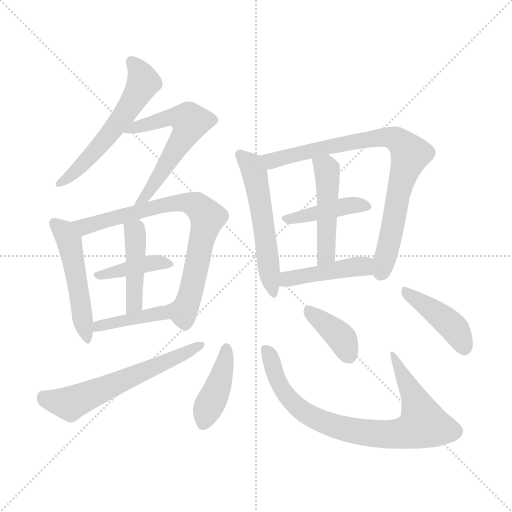
t = 0.00 s
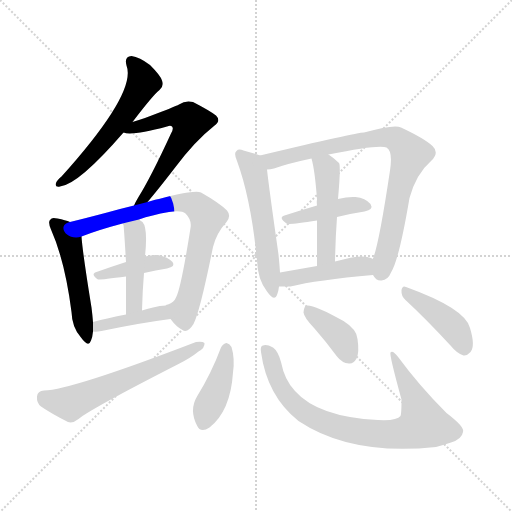
t = 2.31 s
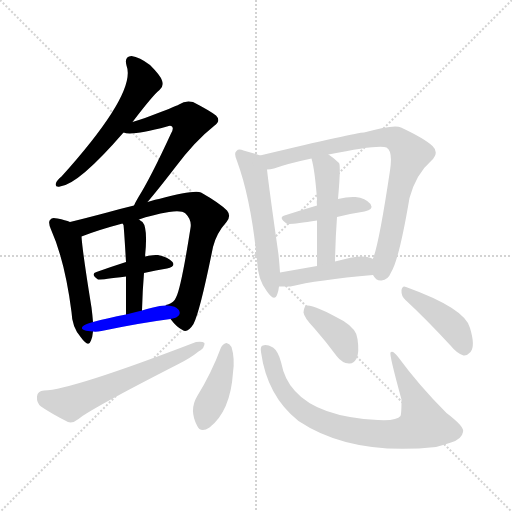
t = 4.62 s
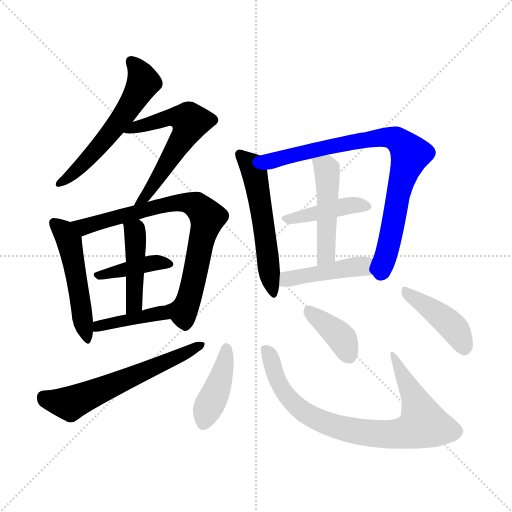
t = 6.93 s
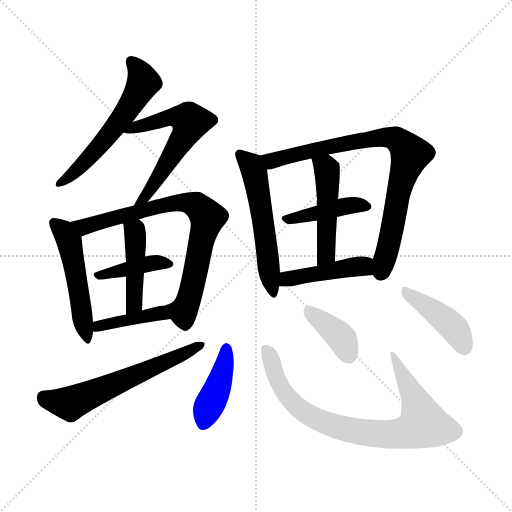
t = 9.24 s
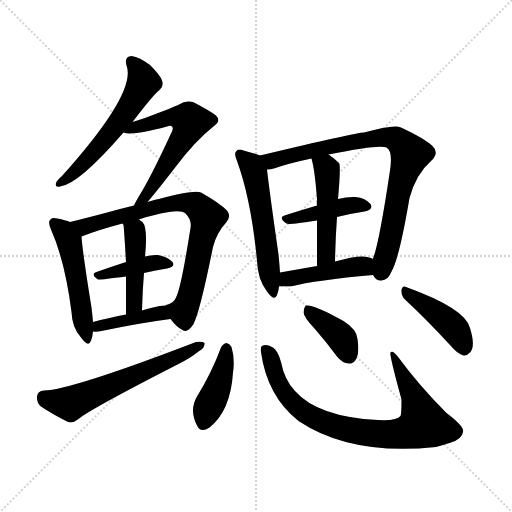
t = 11.55 s

The animated SVG that drew these frames (rendered in a browser with its animation timeline set to each time). Animation: 17 CSS @keyframes rules; one cycle of 11.55 s.

<svg version="1.1" viewBox="0 0 1024 1024" xmlns="http://www.w3.org/2000/svg">
  <g stroke="lightgray" stroke-dasharray="1,1" stroke-width="1" transform="scale(4, 4)">
    <line x1="0" y1="0" x2="256" y2="256"></line>
    <line x1="256" y1="0" x2="0" y2="256"></line>
    <line x1="128" y1="0" x2="128" y2="256"></line>
    <line x1="0" y1="128" x2="256" y2="128"></line>
  </g>
<g transform="scale(1, -1) translate(0, -900)">
   <style type="text/css">
    @keyframes keyframes0 {
      from {
       stroke: blue;
       stroke-dashoffset: 568;
       stroke-width: 128;
       }
       65% {
       animation-timing-function: step-end;
       stroke: blue;
       stroke-dashoffset: 0;
       stroke-width: 128;
       }
       to {
       stroke: black;
       stroke-width: 1024;
       }
       }
       #make-me-a-hanzi-animation-0 {
         animation: keyframes0 0.712240s both;
         animation-delay: 0.000000s;
         animation-timing-function: linear;
       }
    @keyframes keyframes1 {
      from {
       stroke: blue;
       stroke-dashoffset: 579;
       stroke-width: 128;
       }
       65% {
       animation-timing-function: step-end;
       stroke: blue;
       stroke-dashoffset: 0;
       stroke-width: 128;
       }
       to {
       stroke: black;
       stroke-width: 1024;
       }
       }
       #make-me-a-hanzi-animation-1 {
         animation: keyframes1 0.721191s both;
         animation-delay: 0.712240s;
         animation-timing-function: linear;
       }
    @keyframes keyframes2 {
      from {
       stroke: blue;
       stroke-dashoffset: 501;
       stroke-width: 128;
       }
       62% {
       animation-timing-function: step-end;
       stroke: blue;
       stroke-dashoffset: 0;
       stroke-width: 128;
       }
       to {
       stroke: black;
       stroke-width: 1024;
       }
       }
       #make-me-a-hanzi-animation-2 {
         animation: keyframes2 0.657715s both;
         animation-delay: 1.433431s;
         animation-timing-function: linear;
       }
    @keyframes keyframes3 {
      from {
       stroke: blue;
       stroke-dashoffset: 769;
       stroke-width: 128;
       }
       71% {
       animation-timing-function: step-end;
       stroke: blue;
       stroke-dashoffset: 0;
       stroke-width: 128;
       }
       to {
       stroke: black;
       stroke-width: 1024;
       }
       }
       #make-me-a-hanzi-animation-3 {
         animation: keyframes3 0.875814s both;
         animation-delay: 2.091146s;
         animation-timing-function: linear;
       }
    @keyframes keyframes4 {
      from {
       stroke: blue;
       stroke-dashoffset: 398;
       stroke-width: 128;
       }
       56% {
       animation-timing-function: step-end;
       stroke: blue;
       stroke-dashoffset: 0;
       stroke-width: 128;
       }
       to {
       stroke: black;
       stroke-width: 1024;
       }
       }
       #make-me-a-hanzi-animation-4 {
         animation: keyframes4 0.573893s both;
         animation-delay: 2.966960s;
         animation-timing-function: linear;
       }
    @keyframes keyframes5 {
      from {
       stroke: blue;
       stroke-dashoffset: 438;
       stroke-width: 128;
       }
       59% {
       animation-timing-function: step-end;
       stroke: blue;
       stroke-dashoffset: 0;
       stroke-width: 128;
       }
       to {
       stroke: black;
       stroke-width: 1024;
       }
       }
       #make-me-a-hanzi-animation-5 {
         animation: keyframes5 0.606445s both;
         animation-delay: 3.540853s;
         animation-timing-function: linear;
       }
    @keyframes keyframes6 {
      from {
       stroke: blue;
       stroke-dashoffset: 404;
       stroke-width: 128;
       }
       57% {
       animation-timing-function: step-end;
       stroke: blue;
       stroke-dashoffset: 0;
       stroke-width: 128;
       }
       to {
       stroke: black;
       stroke-width: 1024;
       }
       }
       #make-me-a-hanzi-animation-6 {
         animation: keyframes6 0.578776s both;
         animation-delay: 4.147298s;
         animation-timing-function: linear;
       }
    @keyframes keyframes7 {
      from {
       stroke: blue;
       stroke-dashoffset: 600;
       stroke-width: 128;
       }
       66% {
       animation-timing-function: step-end;
       stroke: blue;
       stroke-dashoffset: 0;
       stroke-width: 128;
       }
       to {
       stroke: black;
       stroke-width: 1024;
       }
       }
       #make-me-a-hanzi-animation-7 {
         animation: keyframes7 0.738281s both;
         animation-delay: 4.726074s;
         animation-timing-function: linear;
       }
    @keyframes keyframes8 {
      from {
       stroke: blue;
       stroke-dashoffset: 545;
       stroke-width: 128;
       }
       64% {
       animation-timing-function: step-end;
       stroke: blue;
       stroke-dashoffset: 0;
       stroke-width: 128;
       }
       to {
       stroke: black;
       stroke-width: 1024;
       }
       }
       #make-me-a-hanzi-animation-8 {
         animation: keyframes8 0.693522s both;
         animation-delay: 5.464355s;
         animation-timing-function: linear;
       }
    @keyframes keyframes9 {
      from {
       stroke: blue;
       stroke-dashoffset: 806;
       stroke-width: 128;
       }
       72% {
       animation-timing-function: step-end;
       stroke: blue;
       stroke-dashoffset: 0;
       stroke-width: 128;
       }
       to {
       stroke: black;
       stroke-width: 1024;
       }
       }
       #make-me-a-hanzi-animation-9 {
         animation: keyframes9 0.905924s both;
         animation-delay: 6.157878s;
         animation-timing-function: linear;
       }
    @keyframes keyframes10 {
      from {
       stroke: blue;
       stroke-dashoffset: 419;
       stroke-width: 128;
       }
       58% {
       animation-timing-function: step-end;
       stroke: blue;
       stroke-dashoffset: 0;
       stroke-width: 128;
       }
       to {
       stroke: black;
       stroke-width: 1024;
       }
       }
       #make-me-a-hanzi-animation-10 {
         animation: keyframes10 0.590983s both;
         animation-delay: 7.063802s;
         animation-timing-function: linear;
       }
    @keyframes keyframes11 {
      from {
       stroke: blue;
       stroke-dashoffset: 476;
       stroke-width: 128;
       }
       61% {
       animation-timing-function: step-end;
       stroke: blue;
       stroke-dashoffset: 0;
       stroke-width: 128;
       }
       to {
       stroke: black;
       stroke-width: 1024;
       }
       }
       #make-me-a-hanzi-animation-11 {
         animation: keyframes11 0.637370s both;
         animation-delay: 7.654785s;
         animation-timing-function: linear;
       }
    @keyframes keyframes12 {
      from {
       stroke: blue;
       stroke-dashoffset: 439;
       stroke-width: 128;
       }
       59% {
       animation-timing-function: step-end;
       stroke: blue;
       stroke-dashoffset: 0;
       stroke-width: 128;
       }
       to {
       stroke: black;
       stroke-width: 1024;
       }
       }
       #make-me-a-hanzi-animation-12 {
         animation: keyframes12 0.607259s both;
         animation-delay: 8.292155s;
         animation-timing-function: linear;
       }
    @keyframes keyframes13 {
      from {
       stroke: blue;
       stroke-dashoffset: 412;
       stroke-width: 128;
       }
       57% {
       animation-timing-function: step-end;
       stroke: blue;
       stroke-dashoffset: 0;
       stroke-width: 128;
       }
       to {
       stroke: black;
       stroke-width: 1024;
       }
       }
       #make-me-a-hanzi-animation-13 {
         animation: keyframes13 0.585286s both;
         animation-delay: 8.899414s;
         animation-timing-function: linear;
       }
    @keyframes keyframes14 {
      from {
       stroke: blue;
       stroke-dashoffset: 811;
       stroke-width: 128;
       }
       73% {
       animation-timing-function: step-end;
       stroke: blue;
       stroke-dashoffset: 0;
       stroke-width: 128;
       }
       to {
       stroke: black;
       stroke-width: 1024;
       }
       }
       #make-me-a-hanzi-animation-14 {
         animation: keyframes14 0.909993s both;
         animation-delay: 9.484701s;
         animation-timing-function: linear;
       }
    @keyframes keyframes15 {
      from {
       stroke: blue;
       stroke-dashoffset: 383;
       stroke-width: 128;
       }
       55% {
       animation-timing-function: step-end;
       stroke: blue;
       stroke-dashoffset: 0;
       stroke-width: 128;
       }
       to {
       stroke: black;
       stroke-width: 1024;
       }
       }
       #make-me-a-hanzi-animation-15 {
         animation: keyframes15 0.561686s both;
         animation-delay: 10.394694s;
         animation-timing-function: linear;
       }
    @keyframes keyframes16 {
      from {
       stroke: blue;
       stroke-dashoffset: 421;
       stroke-width: 128;
       }
       58% {
       animation-timing-function: step-end;
       stroke: blue;
       stroke-dashoffset: 0;
       stroke-width: 128;
       }
       to {
       stroke: black;
       stroke-width: 1024;
       }
       }
       #make-me-a-hanzi-animation-16 {
         animation: keyframes16 0.592611s both;
         animation-delay: 10.956380s;
         animation-timing-function: linear;
       }
</style>
<path d="M 265.0 656.0 Q 307.0 711.0 319.0 720.0 Q 328.0 727.0 324.0 739.0 Q 321.0 749.0 300.0 770.0 Q 279.0 786.0 263.0 788.0 Q 248.0 787.0 253.0 769.0 Q 274.0 715.0 123.0 547.0 Q 114.0 540.0 112.0 534.0 Q 109.0 525.0 120.0 527.0 Q 157.0 531.0 247.0 635.0 L 265.0 656.0 Z" fill="lightgray"></path> 
<path d="M 295.0 496.0 Q 314.0 518.0 351.0 566.0 Q 390.0 618.0 428.0 648.0 Q 443.0 658.0 432.0 669.0 Q 419.0 679.0 386.0 696.0 Q 371.0 700.0 358.0 691.0 Q 351.0 687.0 290.0 664.0 Q 278.0 660.0 265.0 656.0 C 236.0 647.0 217.0 640.0 247.0 635.0 Q 263.0 628.0 334.0 647.0 Q 341.0 650.0 344.0 647.0 Q 348.0 643.0 342.0 633.0 Q 302.0 546.0 277.0 506.0 Q 271.0 496.0 268.0 489.0 C 255.0 462.0 276.0 473.0 295.0 496.0 Z" fill="lightgray"></path> 
<path d="M 140.0 456.0 Q 131.0 460.0 115.0 463.0 Q 103.0 466.0 101.0 461.0 Q 95.0 457.0 102.0 441.0 Q 130.0 378.0 143.0 276.0 Q 144.0 245.0 162.0 225.0 Q 177.0 204.0 182.0 219.0 Q 185.0 226.0 186.0 237.0 L 186.0 256.0 Q 185.0 269.0 183.0 285.0 Q 165.0 396.0 163.0 427.0 C 161.0 448.0 161.0 448.0 140.0 456.0 Z" fill="lightgray"></path> 
<path d="M 341.0 262.0 Q 353.0 246.0 365.0 240.0 Q 375.0 233.0 387.0 252.0 Q 400.0 277.0 426.0 406.0 Q 433.0 434.0 453.0 456.0 Q 463.0 468.0 454.0 479.0 Q 439.0 494.0 402.0 515.0 Q 389.0 521.0 318.0 502.0 Q 314.0 502.0 295.0 496.0 L 268.0 489.0 Q 243.0 483.0 218.0 476.0 Q 173.0 464.0 140.0 456.0 C 111.0 449.0 135.0 417.0 163.0 427.0 Q 196.0 440.0 245.0 453.0 L 278.0 461.0 Q 303.0 470.0 338.0 476.0 Q 363.0 480.0 371.0 473.0 Q 384.0 460.0 381.0 444.0 Q 362.0 323.0 352.0 305.0 Q 348.0 295.0 336.0 291.0 Q 332.0 291.0 332.0 289.0 C 322.0 284.0 322.0 284.0 341.0 262.0 Z" fill="lightgray"></path> 
<path d="M 288.0 354.0 Q 312.0 360.0 334.0 363.0 Q 352.0 367.0 345.0 376.0 Q 336.0 386.0 316.0 390.0 Q 304.0 391.0 290.0 387.0 L 252.0 376.0 Q 221.0 366.0 193.0 356.0 Q 180.0 352.0 196.0 341.0 Q 199.0 340.0 252.0 347.0 L 288.0 354.0 Z" fill="lightgray"></path> 
<path d="M 284.0 279.0 Q 285.0 319.0 288.0 354.0 L 290.0 387.0 Q 296.0 444.0 285.0 456.0 Q 281.0 459.0 278.0 461.0 C 253.0 478.0 234.0 481.0 245.0 453.0 Q 246.0 452.0 247.0 450.0 Q 248.0 444.0 252.0 376.0 L 252.0 347.0 Q 252.0 316.0 252.0 271.0 C 252.0 241.0 283.0 249.0 284.0 279.0 Z" fill="lightgray"></path> 
<path d="M 186.0 237.0 Q 192.0 236.0 203.0 238.0 Q 279.0 254.0 341.0 262.0 C 371.0 266.0 362.0 290.0 332.0 289.0 Q 320.0 289.0 306.0 285.0 Q 293.0 282.0 284.0 279.0 L 252.0 271.0 Q 215.0 264.0 186.0 256.0 C 157.0 248.0 156.0 239.0 186.0 237.0 Z" fill="lightgray"></path> 
<path d="M 88.0 119.0 Q 75.0 118.0 74.0 107.0 Q 73.0 94.0 82.0 87.0 Q 104.0 72.0 136.0 56.0 Q 146.0 53.0 157.0 62.0 Q 179.0 81.0 357.0 172.0 Q 381.0 184.0 397.0 197.0 Q 410.0 204.0 409.0 214.0 Q 405.0 218.0 392.0 216.0 Q 142.0 120.0 88.0 119.0 Z" fill="lightgray"></path> 
<path d="M 520.0 589.0 Q 510.0 593.0 487.0 599.0 Q 477.0 603.0 473.0 598.0 Q 467.0 594.0 474.0 578.0 Q 502.0 502.0 514.0 379.0 Q 515.0 342.0 534.0 317.0 Q 549.0 296.0 554.0 310.0 Q 557.0 317.0 558.0 327.0 L 560.0 355.0 Q 559.0 371.0 557.0 391.0 Q 538.0 524.0 534.0 561.0 C 531.0 585.0 531.0 585.0 520.0 589.0 Z" fill="lightgray"></path> 
<path d="M 746.0 350.0 Q 752.0 338.0 763.0 339.0 Q 776.0 340.0 782.0 355.0 Q 798.0 380.0 819.0 504.0 Q 832.0 552.0 863.0 579.0 Q 879.0 595.0 865.0 608.0 Q 849.0 623.0 802.0 645.0 Q 789.0 652.0 728.0 635.0 Q 713.0 635.0 520.0 589.0 C 491.0 582.0 505.0 556.0 534.0 561.0 Q 541.0 561.0 548.0 563.0 Q 576.0 573.0 623.0 583.0 L 657.0 591.0 Q 759.0 612.0 773.0 605.0 Q 786.0 598.0 780.0 559.0 Q 758.0 412.0 746.0 383.0 Q 745.0 383.0 745.0 382.0 C 736.0 358.0 736.0 358.0 746.0 350.0 Z" fill="lightgray"></path> 
<path d="M 674.0 466.0 Q 702.0 473.0 729.0 477.0 Q 748.0 481.0 741.0 492.0 Q 731.0 504.0 711.0 506.0 Q 696.0 507.0 676.0 502.0 L 634.0 489.0 Q 600.0 479.0 569.0 469.0 Q 556.0 465.0 573.0 453.0 Q 577.0 450.0 634.0 459.0 L 674.0 466.0 Z" fill="lightgray"></path> 
<path d="M 670.0 377.0 Q 671.0 425.0 674.0 466.0 L 676.0 502.0 Q 682.0 569.0 678.0 574.0 Q 668.0 584.0 657.0 591.0 C 632.0 608.0 616.0 612.0 623.0 583.0 Q 630.0 558.0 634.0 501.0 Q 633.0 497.0 634.0 489.0 L 634.0 459.0 Q 634.0 423.0 634.0 368.0 C 634.0 338.0 669.0 347.0 670.0 377.0 Z" fill="lightgray"></path> 
<path d="M 558.0 327.0 Q 570.0 327.0 581.0 327.0 Q 633.0 340.0 746.0 350.0 C 776.0 353.0 771.0 368.0 745.0 382.0 Q 744.0 383.0 742.0 384.0 Q 724.0 393.0 670.0 377.0 L 634.0 368.0 Q 594.0 361.0 560.0 355.0 C 530.0 350.0 528.0 327.0 558.0 327.0 Z" fill="lightgray"></path> 
<path d="M 442.0 205.0 Q 423.0 154.0 394.0 107.0 Q 378.0 80.0 394.0 49.0 Q 401.0 33.0 419.0 45.0 Q 461.0 78.0 466.0 155.0 Q 470.0 183.0 463.0 206.0 Q 459.0 213.0 453.0 214.0 Q 446.0 213.0 442.0 205.0 Z" fill="lightgray"></path> 
<path d="M 522.0 196.0 Q 534.0 108.0 597.0 58.0 Q 702.0 -12.0 872.0 6.0 Q 887.0 10.0 902.0 15.0 Q 924.0 22.0 926.0 36.0 Q 930.0 46.0 893.0 74.0 Q 838.0 129.0 797.0 185.0 Q 785.0 201.0 781.0 195.0 Q 778.0 192.0 803.0 101.0 Q 803.0 71.0 801.0 68.0 Q 794.0 58.0 756.0 60.0 Q 636.0 66.0 590.0 118.0 Q 569.0 140.0 562.0 176.0 Q 556.0 198.0 546.0 205.0 Q 533.0 212.0 526.0 209.0 Q 520.0 208.0 522.0 196.0 Z" fill="lightgray"></path> 
<path d="M 629.0 243.0 Q 651.0 218.0 674.0 187.0 Q 684.0 174.0 698.0 173.0 Q 707.0 172.0 713.0 183.0 Q 719.0 195.0 715.0 222.0 Q 714.0 241.0 687.0 258.0 Q 627.0 292.0 612.0 289.0 Q 608.0 286.0 607.0 275.0 Q 608.0 265.0 629.0 243.0 Z" fill="lightgray"></path> 
<path d="M 811.0 300.0 Q 851.0 263.0 901.0 209.0 Q 914.0 193.0 927.0 189.0 Q 934.0 188.0 941.0 196.0 Q 951.0 208.0 940.0 244.0 Q 931.0 283.0 812.0 326.0 Q 805.0 330.0 803.0 320.0 Q 802.0 308.0 811.0 300.0 Z" fill="lightgray"></path> 
      <clipPath id="make-me-a-hanzi-clip-0">
      <path d="M 265.0 656.0 Q 307.0 711.0 319.0 720.0 Q 328.0 727.0 324.0 739.0 Q 321.0 749.0 300.0 770.0 Q 279.0 786.0 263.0 788.0 Q 248.0 787.0 253.0 769.0 Q 274.0 715.0 123.0 547.0 Q 114.0 540.0 112.0 534.0 Q 109.0 525.0 120.0 527.0 Q 157.0 531.0 247.0 635.0 L 265.0 656.0 Z" fill="lightgray"></path>
      </clipPath>
      <path clip-path="url(#make-me-a-hanzi-clip-0)" d="M 263.0 776.0 L 273.0 767.0 L 287.0 735.0 L 265.0 695.0 L 184.0 590.0 L 119.0 534.0 " fill="none" id="make-me-a-hanzi-animation-0" stroke-dasharray="440 880" stroke-linecap="round"></path>

      <clipPath id="make-me-a-hanzi-clip-1">
      <path d="M 295.0 496.0 Q 314.0 518.0 351.0 566.0 Q 390.0 618.0 428.0 648.0 Q 443.0 658.0 432.0 669.0 Q 419.0 679.0 386.0 696.0 Q 371.0 700.0 358.0 691.0 Q 351.0 687.0 290.0 664.0 Q 278.0 660.0 265.0 656.0 C 236.0 647.0 217.0 640.0 247.0 635.0 Q 263.0 628.0 334.0 647.0 Q 341.0 650.0 344.0 647.0 Q 348.0 643.0 342.0 633.0 Q 302.0 546.0 277.0 506.0 Q 271.0 496.0 268.0 489.0 C 255.0 462.0 276.0 473.0 295.0 496.0 Z" fill="lightgray"></path>
      </clipPath>
      <path clip-path="url(#make-me-a-hanzi-clip-1)" d="M 252.0 640.0 L 343.0 666.0 L 378.0 661.0 L 380.0 653.0 L 332.0 568.0 L 279.0 499.0 " fill="none" id="make-me-a-hanzi-animation-1" stroke-dasharray="451 902" stroke-linecap="round"></path>

      <clipPath id="make-me-a-hanzi-clip-2">
      <path d="M 140.0 456.0 Q 131.0 460.0 115.0 463.0 Q 103.0 466.0 101.0 461.0 Q 95.0 457.0 102.0 441.0 Q 130.0 378.0 143.0 276.0 Q 144.0 245.0 162.0 225.0 Q 177.0 204.0 182.0 219.0 Q 185.0 226.0 186.0 237.0 L 186.0 256.0 Q 185.0 269.0 183.0 285.0 Q 165.0 396.0 163.0 427.0 C 161.0 448.0 161.0 448.0 140.0 456.0 Z" fill="lightgray"></path>
      </clipPath>
      <path clip-path="url(#make-me-a-hanzi-clip-2)" d="M 109.0 454.0 L 127.0 438.0 L 140.0 412.0 L 172.0 223.0 " fill="none" id="make-me-a-hanzi-animation-2" stroke-dasharray="373 746" stroke-linecap="round"></path>

      <clipPath id="make-me-a-hanzi-clip-3">
      <path d="M 341.0 262.0 Q 353.0 246.0 365.0 240.0 Q 375.0 233.0 387.0 252.0 Q 400.0 277.0 426.0 406.0 Q 433.0 434.0 453.0 456.0 Q 463.0 468.0 454.0 479.0 Q 439.0 494.0 402.0 515.0 Q 389.0 521.0 318.0 502.0 Q 314.0 502.0 295.0 496.0 L 268.0 489.0 Q 243.0 483.0 218.0 476.0 Q 173.0 464.0 140.0 456.0 C 111.0 449.0 135.0 417.0 163.0 427.0 Q 196.0 440.0 245.0 453.0 L 278.0 461.0 Q 303.0 470.0 338.0 476.0 Q 363.0 480.0 371.0 473.0 Q 384.0 460.0 381.0 444.0 Q 362.0 323.0 352.0 305.0 Q 348.0 295.0 336.0 291.0 Q 332.0 291.0 332.0 289.0 C 322.0 284.0 322.0 284.0 341.0 262.0 Z" fill="lightgray"></path>
      </clipPath>
      <path clip-path="url(#make-me-a-hanzi-clip-3)" d="M 147.0 453.0 L 168.0 446.0 L 353.0 495.0 L 383.0 493.0 L 397.0 486.0 L 415.0 465.0 L 378.0 302.0 L 366.0 276.0 L 337.0 283.0 " fill="none" id="make-me-a-hanzi-animation-3" stroke-dasharray="641 1282" stroke-linecap="round"></path>

      <clipPath id="make-me-a-hanzi-clip-4">
      <path d="M 288.0 354.0 Q 312.0 360.0 334.0 363.0 Q 352.0 367.0 345.0 376.0 Q 336.0 386.0 316.0 390.0 Q 304.0 391.0 290.0 387.0 L 252.0 376.0 Q 221.0 366.0 193.0 356.0 Q 180.0 352.0 196.0 341.0 Q 199.0 340.0 252.0 347.0 L 288.0 354.0 Z" fill="lightgray"></path>
      </clipPath>
      <path clip-path="url(#make-me-a-hanzi-clip-4)" d="M 198.0 349.0 L 300.0 374.0 L 337.0 371.0 " fill="none" id="make-me-a-hanzi-animation-4" stroke-dasharray="270 540" stroke-linecap="round"></path>

      <clipPath id="make-me-a-hanzi-clip-5">
      <path d="M 284.0 279.0 Q 285.0 319.0 288.0 354.0 L 290.0 387.0 Q 296.0 444.0 285.0 456.0 Q 281.0 459.0 278.0 461.0 C 253.0 478.0 234.0 481.0 245.0 453.0 Q 246.0 452.0 247.0 450.0 Q 248.0 444.0 252.0 376.0 L 252.0 347.0 Q 252.0 316.0 252.0 271.0 C 252.0 241.0 283.0 249.0 284.0 279.0 Z" fill="lightgray"></path>
      </clipPath>
      <path clip-path="url(#make-me-a-hanzi-clip-5)" d="M 254.0 448.0 L 270.0 437.0 L 272.0 399.0 L 268.0 292.0 L 255.0 280.0 " fill="none" id="make-me-a-hanzi-animation-5" stroke-dasharray="310 620" stroke-linecap="round"></path>

      <clipPath id="make-me-a-hanzi-clip-6">
      <path d="M 186.0 237.0 Q 192.0 236.0 203.0 238.0 Q 279.0 254.0 341.0 262.0 C 371.0 266.0 362.0 290.0 332.0 289.0 Q 320.0 289.0 306.0 285.0 Q 293.0 282.0 284.0 279.0 L 252.0 271.0 Q 215.0 264.0 186.0 256.0 C 157.0 248.0 156.0 239.0 186.0 237.0 Z" fill="lightgray"></path>
      </clipPath>
      <path clip-path="url(#make-me-a-hanzi-clip-6)" d="M 190.0 242.0 L 219.0 254.0 L 316.0 273.0 L 333.0 267.0 " fill="none" id="make-me-a-hanzi-animation-6" stroke-dasharray="276 552" stroke-linecap="round"></path>

      <clipPath id="make-me-a-hanzi-clip-7">
      <path d="M 88.0 119.0 Q 75.0 118.0 74.0 107.0 Q 73.0 94.0 82.0 87.0 Q 104.0 72.0 136.0 56.0 Q 146.0 53.0 157.0 62.0 Q 179.0 81.0 357.0 172.0 Q 381.0 184.0 397.0 197.0 Q 410.0 204.0 409.0 214.0 Q 405.0 218.0 392.0 216.0 Q 142.0 120.0 88.0 119.0 Z" fill="lightgray"></path>
      </clipPath>
      <path clip-path="url(#make-me-a-hanzi-clip-7)" d="M 87.0 106.0 L 112.0 96.0 L 144.0 94.0 L 404.0 210.0 " fill="none" id="make-me-a-hanzi-animation-7" stroke-dasharray="472 944" stroke-linecap="round"></path>

      <clipPath id="make-me-a-hanzi-clip-8">
      <path d="M 520.0 589.0 Q 510.0 593.0 487.0 599.0 Q 477.0 603.0 473.0 598.0 Q 467.0 594.0 474.0 578.0 Q 502.0 502.0 514.0 379.0 Q 515.0 342.0 534.0 317.0 Q 549.0 296.0 554.0 310.0 Q 557.0 317.0 558.0 327.0 L 560.0 355.0 Q 559.0 371.0 557.0 391.0 Q 538.0 524.0 534.0 561.0 C 531.0 585.0 531.0 585.0 520.0 589.0 Z" fill="lightgray"></path>
      </clipPath>
      <path clip-path="url(#make-me-a-hanzi-clip-8)" d="M 481.0 591.0 L 500.0 573.0 L 511.0 546.0 L 545.0 315.0 " fill="none" id="make-me-a-hanzi-animation-8" stroke-dasharray="417 834" stroke-linecap="round"></path>

      <clipPath id="make-me-a-hanzi-clip-9">
      <path d="M 746.0 350.0 Q 752.0 338.0 763.0 339.0 Q 776.0 340.0 782.0 355.0 Q 798.0 380.0 819.0 504.0 Q 832.0 552.0 863.0 579.0 Q 879.0 595.0 865.0 608.0 Q 849.0 623.0 802.0 645.0 Q 789.0 652.0 728.0 635.0 Q 713.0 635.0 520.0 589.0 C 491.0 582.0 505.0 556.0 534.0 561.0 Q 541.0 561.0 548.0 563.0 Q 576.0 573.0 623.0 583.0 L 657.0 591.0 Q 759.0 612.0 773.0 605.0 Q 786.0 598.0 780.0 559.0 Q 758.0 412.0 746.0 383.0 Q 745.0 383.0 745.0 382.0 C 736.0 358.0 736.0 358.0 746.0 350.0 Z" fill="lightgray"></path>
      </clipPath>
      <path clip-path="url(#make-me-a-hanzi-clip-9)" d="M 534.0 587.0 L 549.0 579.0 L 586.0 592.0 L 765.0 626.0 L 792.0 622.0 L 812.0 604.0 L 820.0 588.0 L 803.0 543.0 L 762.0 356.0 " fill="none" id="make-me-a-hanzi-animation-9" stroke-dasharray="678 1356" stroke-linecap="round"></path>

      <clipPath id="make-me-a-hanzi-clip-10">
      <path d="M 674.0 466.0 Q 702.0 473.0 729.0 477.0 Q 748.0 481.0 741.0 492.0 Q 731.0 504.0 711.0 506.0 Q 696.0 507.0 676.0 502.0 L 634.0 489.0 Q 600.0 479.0 569.0 469.0 Q 556.0 465.0 573.0 453.0 Q 577.0 450.0 634.0 459.0 L 674.0 466.0 Z" fill="lightgray"></path>
      </clipPath>
      <path clip-path="url(#make-me-a-hanzi-clip-10)" d="M 572.0 461.0 L 696.0 489.0 L 732.0 487.0 " fill="none" id="make-me-a-hanzi-animation-10" stroke-dasharray="291 582" stroke-linecap="round"></path>

      <clipPath id="make-me-a-hanzi-clip-11">
      <path d="M 670.0 377.0 Q 671.0 425.0 674.0 466.0 L 676.0 502.0 Q 682.0 569.0 678.0 574.0 Q 668.0 584.0 657.0 591.0 C 632.0 608.0 616.0 612.0 623.0 583.0 Q 630.0 558.0 634.0 501.0 Q 633.0 497.0 634.0 489.0 L 634.0 459.0 Q 634.0 423.0 634.0 368.0 C 634.0 338.0 669.0 347.0 670.0 377.0 Z" fill="lightgray"></path>
      </clipPath>
      <path clip-path="url(#make-me-a-hanzi-clip-11)" d="M 630.0 580.0 L 652.0 565.0 L 656.0 537.0 L 652.0 392.0 L 638.0 377.0 " fill="none" id="make-me-a-hanzi-animation-11" stroke-dasharray="348 696" stroke-linecap="round"></path>

      <clipPath id="make-me-a-hanzi-clip-12">
      <path d="M 558.0 327.0 Q 570.0 327.0 581.0 327.0 Q 633.0 340.0 746.0 350.0 C 776.0 353.0 771.0 368.0 745.0 382.0 Q 744.0 383.0 742.0 384.0 Q 724.0 393.0 670.0 377.0 L 634.0 368.0 Q 594.0 361.0 560.0 355.0 C 530.0 350.0 528.0 327.0 558.0 327.0 Z" fill="lightgray"></path>
      </clipPath>
      <path clip-path="url(#make-me-a-hanzi-clip-12)" d="M 564.0 334.0 L 575.0 342.0 L 684.0 364.0 L 726.0 368.0 L 735.0 355.0 " fill="none" id="make-me-a-hanzi-animation-12" stroke-dasharray="311 622" stroke-linecap="round"></path>

      <clipPath id="make-me-a-hanzi-clip-13">
      <path d="M 442.0 205.0 Q 423.0 154.0 394.0 107.0 Q 378.0 80.0 394.0 49.0 Q 401.0 33.0 419.0 45.0 Q 461.0 78.0 466.0 155.0 Q 470.0 183.0 463.0 206.0 Q 459.0 213.0 453.0 214.0 Q 446.0 213.0 442.0 205.0 Z" fill="lightgray"></path>
      </clipPath>
      <path clip-path="url(#make-me-a-hanzi-clip-13)" d="M 453.0 203.0 L 433.0 118.0 L 408.0 54.0 " fill="none" id="make-me-a-hanzi-animation-13" stroke-dasharray="284 568" stroke-linecap="round"></path>

      <clipPath id="make-me-a-hanzi-clip-14">
      <path d="M 522.0 196.0 Q 534.0 108.0 597.0 58.0 Q 702.0 -12.0 872.0 6.0 Q 887.0 10.0 902.0 15.0 Q 924.0 22.0 926.0 36.0 Q 930.0 46.0 893.0 74.0 Q 838.0 129.0 797.0 185.0 Q 785.0 201.0 781.0 195.0 Q 778.0 192.0 803.0 101.0 Q 803.0 71.0 801.0 68.0 Q 794.0 58.0 756.0 60.0 Q 636.0 66.0 590.0 118.0 Q 569.0 140.0 562.0 176.0 Q 556.0 198.0 546.0 205.0 Q 533.0 212.0 526.0 209.0 Q 520.0 208.0 522.0 196.0 Z" fill="lightgray"></path>
      </clipPath>
      <path clip-path="url(#make-me-a-hanzi-clip-14)" d="M 531.0 200.0 L 565.0 119.0 L 604.0 79.0 L 625.0 65.0 L 688.0 42.0 L 776.0 31.0 L 825.0 39.0 L 847.0 52.0 L 828.0 107.0 L 784.0 193.0 " fill="none" id="make-me-a-hanzi-animation-14" stroke-dasharray="683 1366" stroke-linecap="round"></path>

      <clipPath id="make-me-a-hanzi-clip-15">
      <path d="M 629.0 243.0 Q 651.0 218.0 674.0 187.0 Q 684.0 174.0 698.0 173.0 Q 707.0 172.0 713.0 183.0 Q 719.0 195.0 715.0 222.0 Q 714.0 241.0 687.0 258.0 Q 627.0 292.0 612.0 289.0 Q 608.0 286.0 607.0 275.0 Q 608.0 265.0 629.0 243.0 Z" fill="lightgray"></path>
      </clipPath>
      <path clip-path="url(#make-me-a-hanzi-clip-15)" d="M 615.0 280.0 L 678.0 230.0 L 699.0 188.0 " fill="none" id="make-me-a-hanzi-animation-15" stroke-dasharray="255 510" stroke-linecap="round"></path>

      <clipPath id="make-me-a-hanzi-clip-16">
      <path d="M 811.0 300.0 Q 851.0 263.0 901.0 209.0 Q 914.0 193.0 927.0 189.0 Q 934.0 188.0 941.0 196.0 Q 951.0 208.0 940.0 244.0 Q 931.0 283.0 812.0 326.0 Q 805.0 330.0 803.0 320.0 Q 802.0 308.0 811.0 300.0 Z" fill="lightgray"></path>
      </clipPath>
      <path clip-path="url(#make-me-a-hanzi-clip-16)" d="M 812.0 316.0 L 907.0 245.0 L 928.0 204.0 " fill="none" id="make-me-a-hanzi-animation-16" stroke-dasharray="293 586" stroke-linecap="round"></path>

</g>
</svg>
